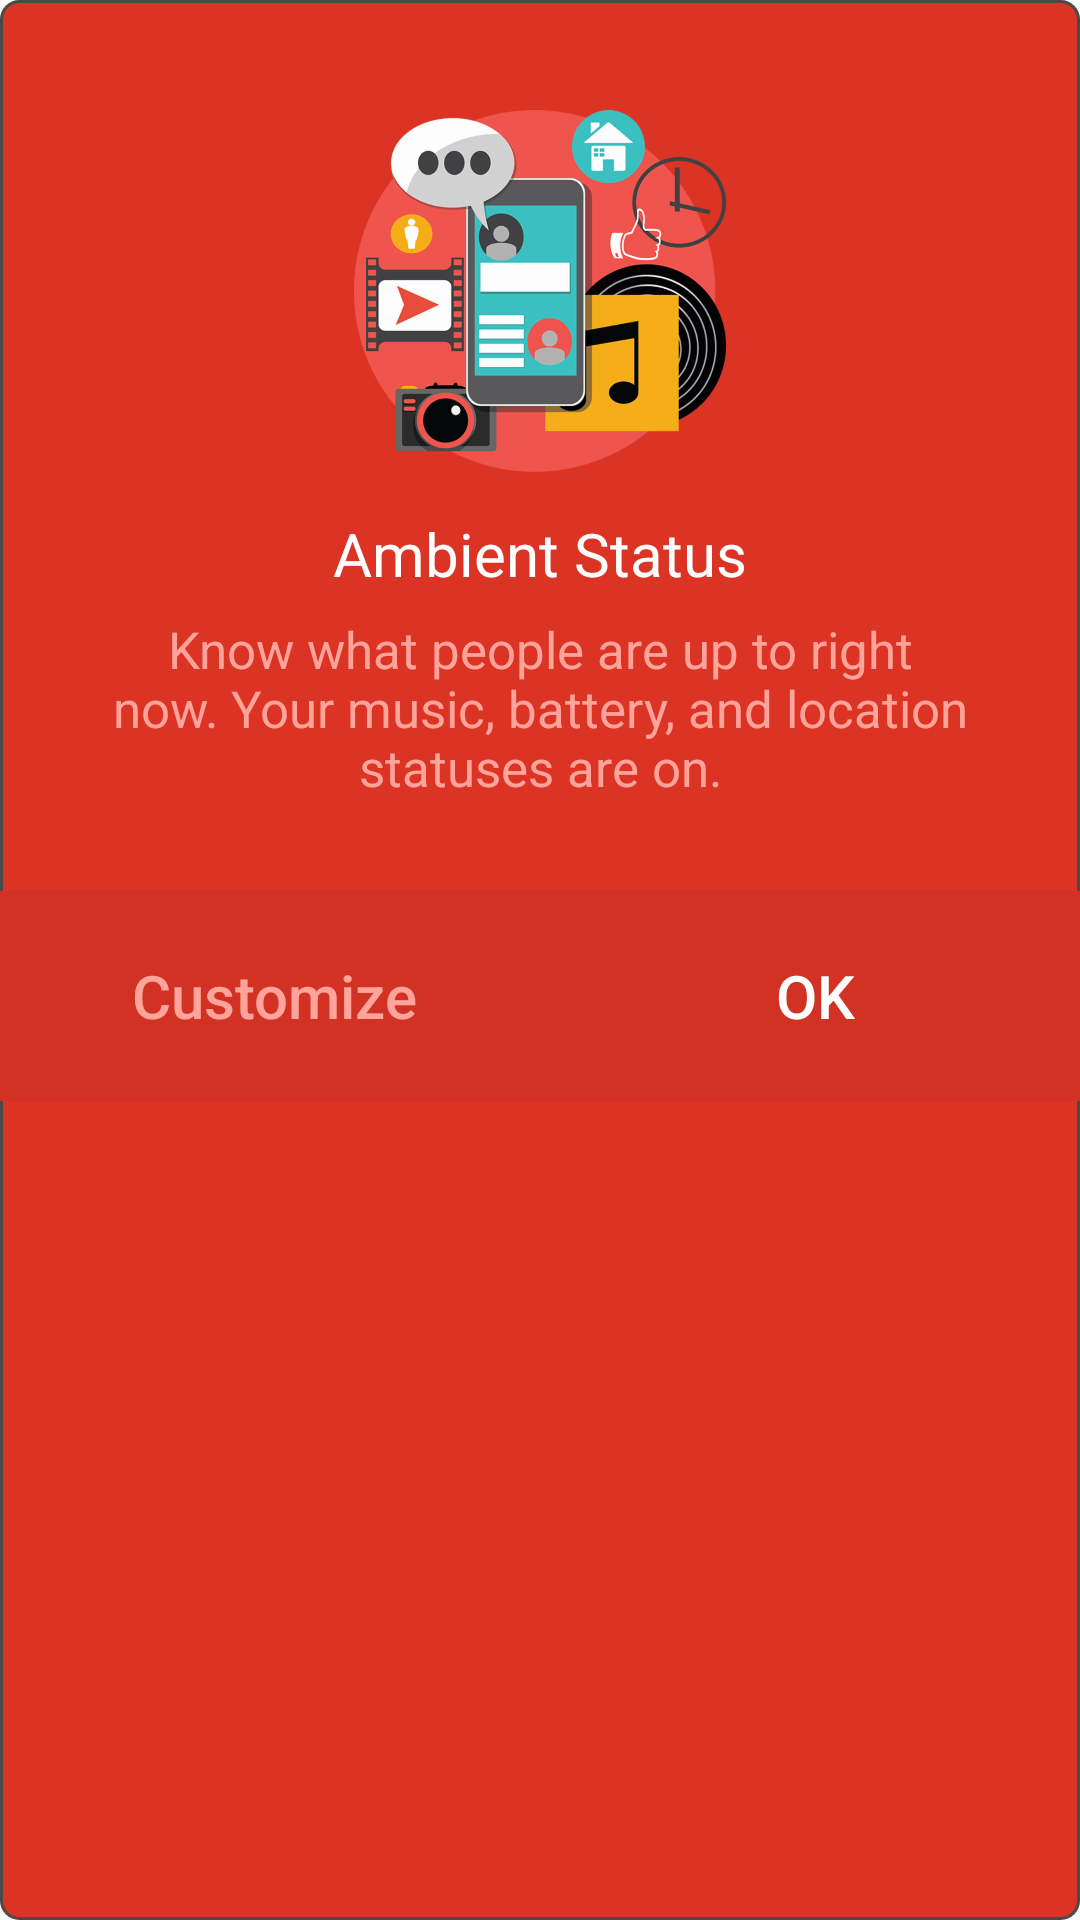

Here is an Android app screen rendered from its layout file. Give the layout XML and the strings, colors and styles it references.
<!-- AndroidManifest.xml: application theme AppTheme -->
<!-- res/layout/activity_status.xml -->
<?xml version="1.0" encoding="utf-8"?>
<RelativeLayout xmlns:android="http://schemas.android.com/apk/res/android"
    xmlns:tools="http://schemas.android.com/tools"
    android:id="@+id/activity_amb"
    android:layout_width="match_parent"
    android:layout_height="match_parent"
    android:paddingBottom="@dimen/activity_vertical_margin"
    android:paddingLeft="@dimen/activity_horizontal_margin"
    android:paddingRight="@dimen/activity_horizontal_margin"
    android:paddingTop="@dimen/activity_vertical_margin"
    android:background="@drawable/shapes"
    tools:context="com.example.sai.designs.ListActivity">

    <TextView
        android:text="@string/ambient"
        android:layout_width="wrap_content"
        android:layout_height="wrap_content"
        android:layout_below="@+id/imageView"
        android:layout_centerHorizontal="true"
        android:layout_marginTop="12dp"
        android:id="@+id/tv1"
        android:textColor="@color/white"
        android:textSize="20dp"/>

    <TextView
        android:text="@string/ambient_text"
        android:layout_width="wrap_content"
        android:layout_height="wrap_content"
        android:id="@+id/tv2"
        android:textColor="@color/white_overlay"
        android:textAlignment="center"
        android:textSize="17dp"
        android:layout_marginTop="7dp"
        android:layout_marginLeft="30dp"
        android:layout_marginRight="30dp"
        android:layout_below="@+id/tv1" />

    <TableLayout
        android:layout_width="match_parent"
        android:layout_height="wrap_content"
        android:layout_below="@+id/tv2"
        android:stretchColumns="*"
        android:layout_marginTop="30dp">

        <TableRow
            android:layout_width="0dp"
            android:layout_height="wrap_content"
            android:weightSum="1"
            >
            <Button
                android:layout_column="0"
                android:id="@+id/custbtn"
                android:text="@string/cust"
                android:layout_height="70dp"
                android:textColor="@color/white_overlay"
                style="@style/custBtnPop"
                />
            <Button
                android:layout_column="1"
                android:id="@+id/okbtn"
                android:layout_height="70dp"
                android:text="@string/ok"
                style="@style/custBtnPop"/>
        </TableRow>
    </TableLayout>

    <ImageView
        android:layout_width="124dp"
        android:layout_height="124dp"
        android:src="@drawable/ambient"
        android:id="@+id/imageView"
        android:layout_marginTop="35dp"
        android:layout_alignParentTop="true"
        android:layout_centerHorizontal="true" />


</RelativeLayout>
<!-- resources referenced by this layout -->
<resources>
  <color name="white">#FFFFFF</color>
  <color name="white_overlay">#ffa39b</color>
  <!-- drawable ambient: png bitmap (drawable-hdpi, 89105 bytes) -->
  <!-- drawable shapes (drawable) -->
  <?xml version="1.0" encoding="utf-8"?>
  <shape xmlns:android="http://schemas.android.com/apk/res/android"
      android:shape="rectangle">
      <solid
          android:color="@color/popup">
      </solid>
      <stroke
          android:width="1dp"
          android:color="#494949" >
      </stroke>
      <corners
          android:radius="6dp" >
      </corners>
  
  </shape>
  <string name="ambient">Ambient Status</string>
  <string name="ambient_text">Know what people are up to right now. Your music, battery, and location statuses are on.</string>
  <string name="cust">Customize</string>
  <string name="ok">OK</string>
  <style name="custBtnPop">
          <item name="android:background">@color/btnbk</item>
          <item name="android:textColor">@color/white</item>
          <item name="android:textSize">20dp</item>
          <item name="android:textAllCaps">false</item>
      </style>
  <style name="AppTheme" parent="Theme.AppCompat.Light.DarkActionBar">
          
          <item name="colorPrimary">@color/colorPrimary</item>
          <item name="colorPrimaryDark">@color/colorPrimaryDark</item>
          <item name="colorAccent">@color/colorAccent</item>
      </style>
  <color name="popup">#DC3424</color>
  <color name="btnbk">#D13223</color>
  <color name="colorPrimary">#3F51B5</color>
  <color name="colorPrimaryDark">#303F9F</color>
  <color name="colorAccent">#FF4081</color>
</resources>
